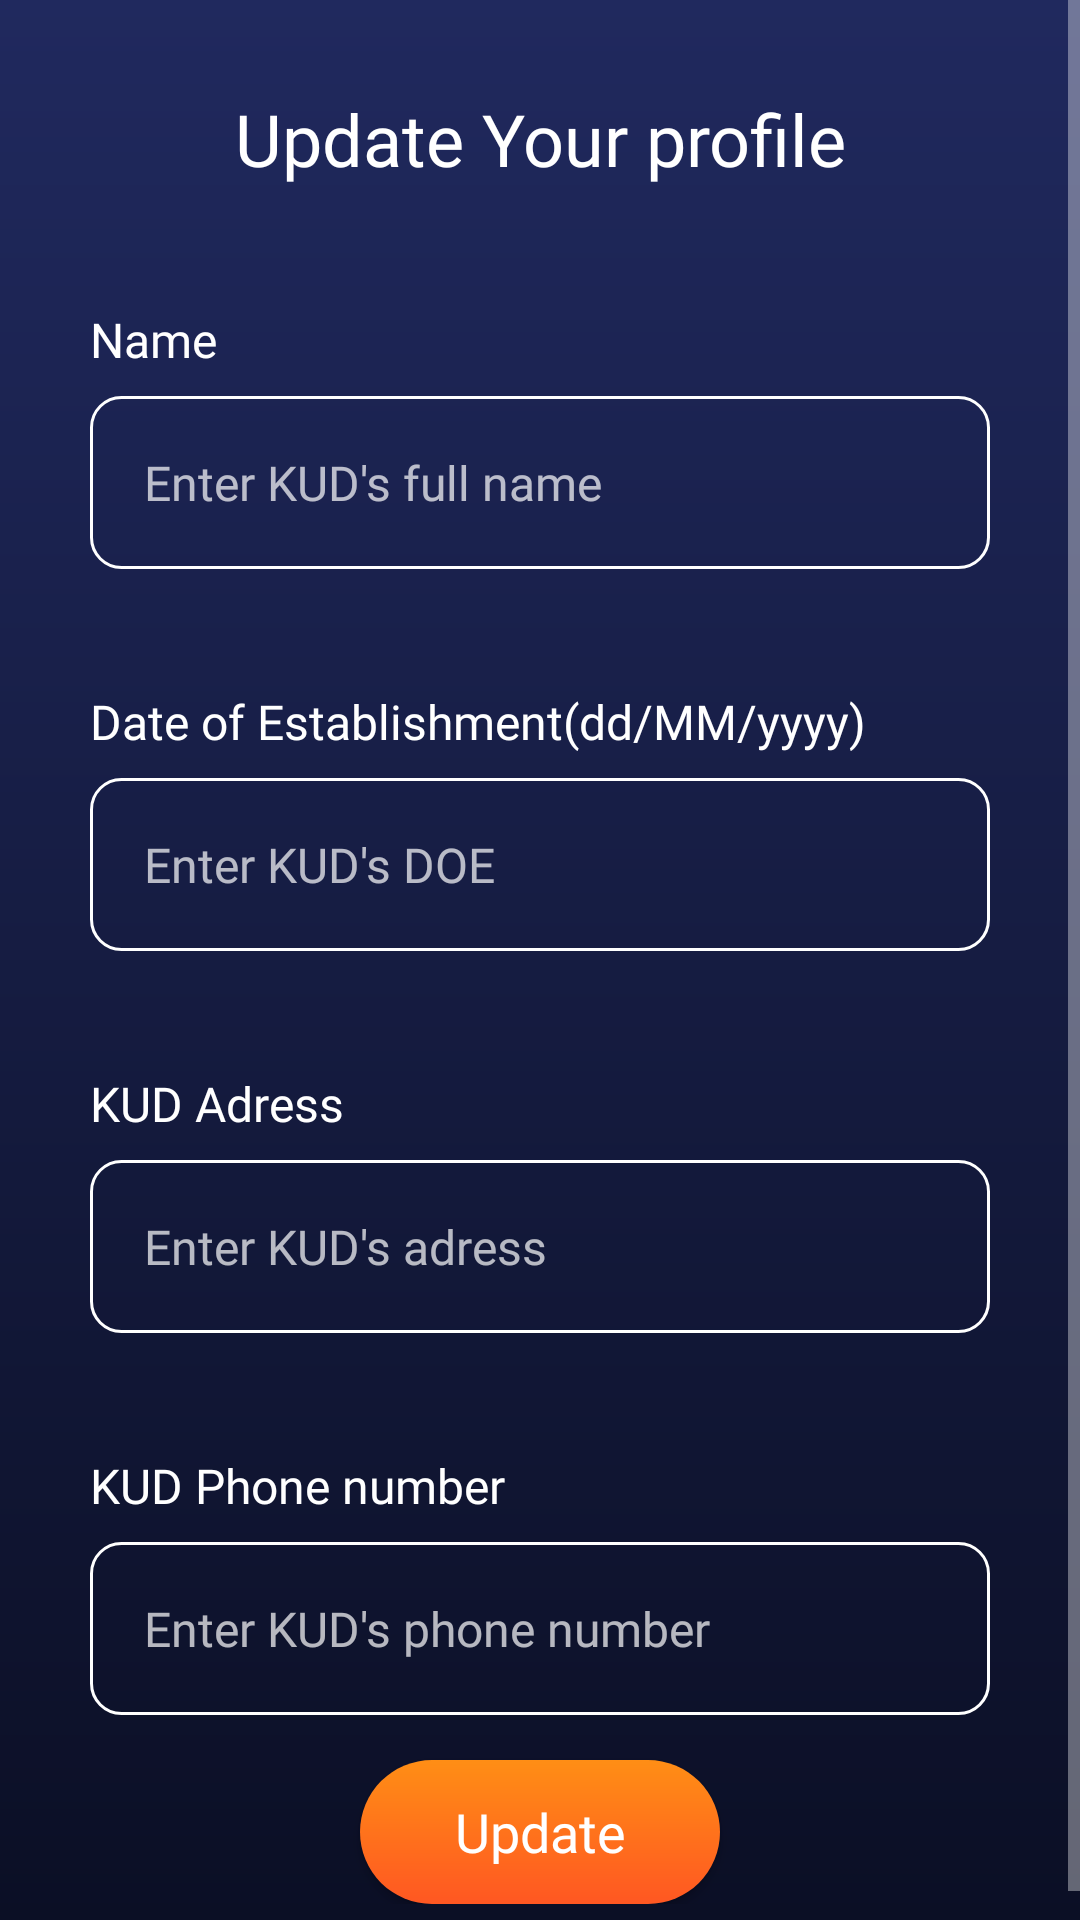

Write the Android layout XML for this screen, with the resource values it uses.
<!-- AndroidManifest.xml: activity theme Theme.Design.NoActionBar -->
<!-- res/layout/activity_update_user.xml -->
<?xml version="1.0" encoding="utf-8"?>
<ScrollView xmlns:android="http://schemas.android.com/apk/res/android"
    xmlns:app="http://schemas.android.com/apk/res-auto"
    xmlns:tools="http://schemas.android.com/tools"
    android:layout_width="match_parent"
    android:layout_height="match_parent"
    tools:context=".user.UpdateUserActivity"
    android:background="@drawable/bcg_color_gradient">

    <RelativeLayout
        android:layout_width="match_parent"
        android:layout_height="wrap_content"
        android:padding="15dp"
        android:layout_margin="15dp"
        android:background="#00FFFFFF">

        <TextView
            android:id="@+id/text_header_profile_update"
            android:layout_width="match_parent"
            android:layout_height="wrap_content"
            android:fontFamily="@font/roboto_condensed_bold"
            android:text="Update Your profile"
            android:textAlignment="center"
            android:textAppearance="@style/TextAppearance.AppCompat.Headline" />

        <TextView
            android:id="@+id/name_update"
            android:layout_width="match_parent"
            android:layout_height="wrap_content"
            android:layout_below="@+id/text_header_profile_update"
            android:layout_marginTop="40dp"
            android:fontFamily="@font/roboto_condensed_light"
            android:text="Name"
            android:textColor="@color/white"
            android:textSize="16sp" />

        <EditText
            android:id="@+id/name_update_edit"
            android:layout_width="match_parent"
            android:layout_height="wrap_content"
            android:layout_below="@+id/name_update"
            android:layout_marginTop="8dp"
            android:background="@drawable/border"
            android:fontFamily="@font/roboto_condensed_light"
            android:hint="Enter KUD's full name"
            android:inputType="text"
            android:minHeight="48dp"
            android:padding="18dp"
            android:textColor="@color/white"
            android:textSize="16sp" />

        <TextView
            android:id="@+id/doe_update"
            android:layout_width="match_parent"
            android:layout_height="wrap_content"
            android:layout_below="@+id/name_update_edit"
            android:layout_marginTop="40dp"
            android:fontFamily="@font/roboto_condensed_light"
            android:text="Date of Establishment(dd/MM/yyyy)"
            android:textColor="@color/white"
            android:textSize="16sp" />

        <EditText
            android:id="@+id/doe_update_edit"
            android:layout_width="match_parent"
            android:layout_height="wrap_content"
            android:layout_below="@+id/doe_update"
            android:layout_marginTop="8dp"
            android:background="@drawable/border"
            android:focusable="false"
            android:fontFamily="@font/roboto_condensed_light"
            android:hint="Enter KUD's DOE"
            android:inputType="date"
            android:minHeight="48dp"
            android:padding="18dp"
            android:textColor="@color/white"
            android:textSize="16sp" />

        <TextView
            android:id="@+id/adress_update"
            android:layout_width="match_parent"
            android:layout_height="wrap_content"
            android:layout_below="@+id/doe_update_edit"
            android:layout_marginTop="40dp"
            android:fontFamily="@font/roboto_condensed_light"
            android:text="KUD Adress"
            android:textColor="@color/white"
            android:textSize="16sp" />

        <EditText
            android:id="@+id/adress_update_edit"
            android:layout_width="match_parent"
            android:layout_height="wrap_content"
            android:layout_below="@+id/adress_update"
            android:layout_marginTop="8dp"
            android:background="@drawable/border"
            android:fontFamily="@font/roboto_condensed_light"
            android:hint="Enter KUD's adress"
            android:inputType="text"
            android:minHeight="48dp"
            android:padding="18dp"
            android:textColor="@color/white"
            android:textSize="16sp" />

        <TextView
            android:id="@+id/phone_update"
            android:layout_width="match_parent"
            android:layout_height="wrap_content"
            android:layout_below="@+id/adress_update_edit"
            android:layout_marginTop="40dp"
            android:fontFamily="@font/roboto_condensed_light"
            android:text="KUD Phone number"
            android:textColor="@color/white"
            android:textSize="16sp" />

        <EditText
            android:id="@+id/phone_update_edit"
            android:layout_width="match_parent"
            android:layout_height="wrap_content"
            android:layout_below="@+id/phone_update"
            android:layout_marginTop="8dp"
            android:background="@drawable/border"
            android:fontFamily="@font/roboto_condensed_light"
            android:hint="Enter KUD's phone number"
            android:inputType="phone"
            android:minHeight="48dp"
            android:padding="18dp"
            android:textColor="@color/white"
            android:textSize="16sp" />


        <Button
            android:id="@+id/update_profile_btn"
            android:layout_width="match_parent"
            android:layout_height="wrap_content"
            android:layout_below="@+id/phone_update_edit"
            android:layout_marginLeft="90dp"
            android:layout_marginTop="15dp"
            android:layout_marginRight="90dp"
            android:background="@drawable/gradient_clr_btn"
            android:fontFamily="@font/roboto_condensed_bold"
            android:text="Update"
            android:textAllCaps="false"
            android:textColor="@color/white"
            android:textSize="18sp" />

        <ProgressBar
            android:id="@+id/idPBLoading"
            android:layout_width="wrap_content"
            android:layout_height="wrap_content"
            android:layout_centerVertical="true"
            android:layout_centerHorizontal="true"
            android:layout_marginTop="10dp"
            android:indeterminate="true"
            android:indeterminateDrawable="@drawable/progress_back"
            android:visibility="gone" />

    </RelativeLayout>

</ScrollView>
<!-- resources referenced by this layout -->
<resources>
  <color name="white">#FFFFFFFF</color>
  <!-- drawable bcg_color_gradient (drawable) -->
  <?xml version="1.0" encoding="utf-8"?>
  <shape xmlns:android="http://schemas.android.com/apk/res/android">
  
      <gradient
          android:startColor="#20295E"
          android:endColor="#0B0F25"
          android:angle="270"/>
  
  </shape>
  <!-- drawable border (drawable) -->
  <?xml version="1.0" encoding="utf-8"?>
  <shape android:shape="rectangle" xmlns:android="http://schemas.android.com/apk/res/android">
  
      <corners android:radius="10dp"/>
      <stroke android:color="@color/white"/>
      <stroke android:width="1dp"/>
  
  </shape>
  <!-- drawable gradient_clr_btn (drawable) -->
  <?xml version="1.0" encoding="utf-8"?>
  <shape xmlns:android="http://schemas.android.com/apk/res/android">
  
      <gradient
          android:startColor="#FF8E15"
          android:endColor="#FF5722"
          android:angle="270"/>
  
      <corners
          android:radius="400dp"/>
  
  </shape>
  <!-- drawable progress_back (drawable) -->
  <?xml version="1.0" encoding="utf-8"?>
  <rotate xmlns:android="http://schemas.android.com/apk/res/android"
      android:fromDegrees="0"
      android:pivotX="50%"
      android:pivotY="50%"
      android:toDegrees="360">
  
      <shape
          android:innerRadiusRatio="3"
          android:shape="ring"
          android:thicknessRatio="8"
          android:useLevel="false">
  
          
          <size
              android:width="76dip"
              android:height="76dip" />
  
          
          <gradient
              android:angle="0"
              android:endColor="#00ffffff"
              android:startColor="#FF5722"
              android:type="sweep"
              android:useLevel="false" />
      </shape>
  
  </rotate>
</resources>
